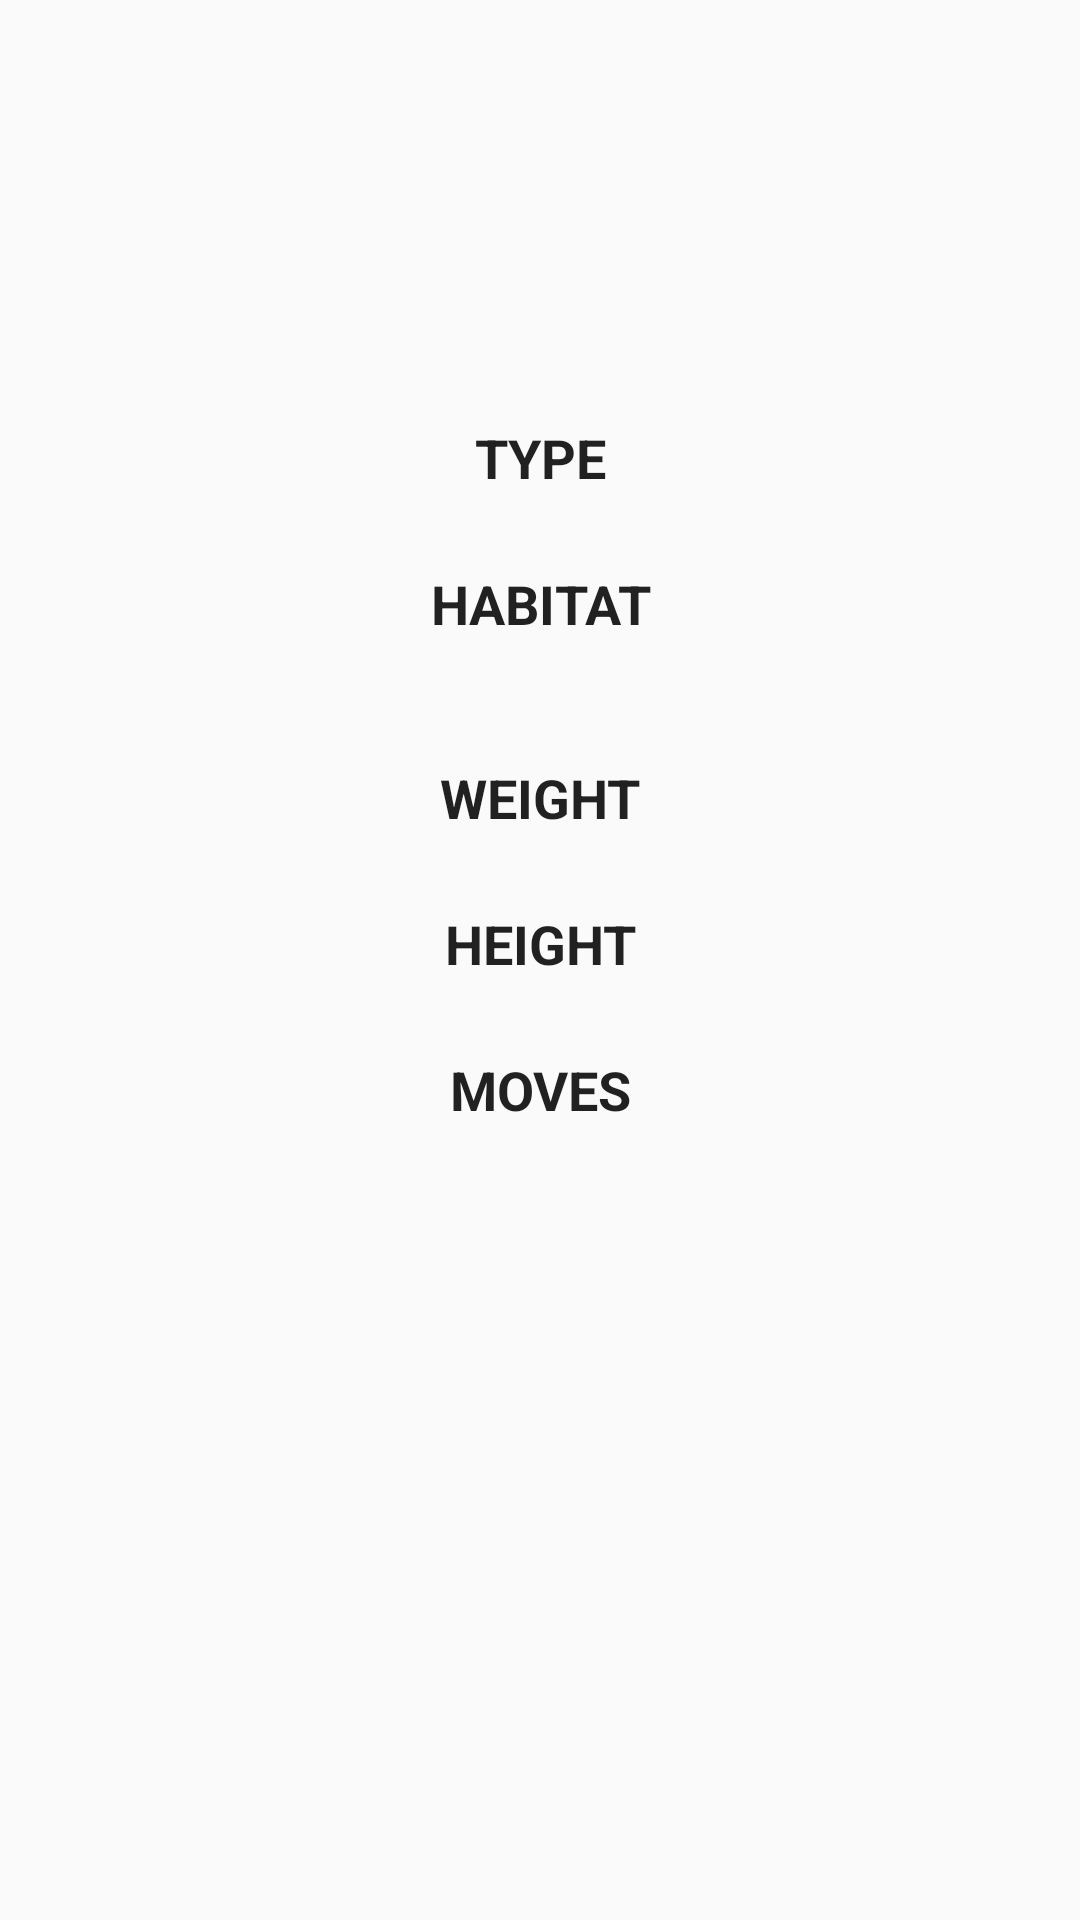

This screen was rendered from an Android layout file. Write that file and the resources it references.
<!-- AndroidManifest.xml: application theme AppTheme -->
<!-- res/layout/activity_details.xml -->
<?xml version="1.0" encoding="utf-8"?>
<ScrollView xmlns:android="http://schemas.android.com/apk/res/android"
    xmlns:app="http://schemas.android.com/apk/res-auto"
    xmlns:tools="http://schemas.android.com/tools"
    android:layout_width="match_parent"
    android:layout_height="match_parent">

    <androidx.constraintlayout.widget.ConstraintLayout
        android:layout_width="match_parent"
        android:layout_height="wrap_content"
        android:padding="@dimen/default_padding"
        tools:context=".view.details.DetailsActivity">

        <ImageView
            app:layout_constraintTop_toTopOf="parent"
            style="@style/DetailsImage"
            android:id="@+id/details_image"
            android:layout_width="0dp"
            android:layout_marginTop="@dimen/default_margin"
            android:layout_marginBottom="@dimen/default_margin"
            app:layout_constraintEnd_toEndOf="parent"
            app:layout_constraintStart_toStartOf="parent"
            tools:srcCompat="@tools:sample/avatars"
            android:contentDescription="@string/pokemon_photo" />

        <ProgressBar
            android:visibility="gone"
            android:id="@+id/details_progress"
            style="?android:attr/progressBarStyle"
            android:layout_width="wrap_content"
            android:layout_height="wrap_content"
            android:layout_marginTop="@dimen/default_margin"
            app:layout_constraintEnd_toEndOf="parent"
            app:layout_constraintStart_toStartOf="parent"
            app:layout_constraintTop_toBottomOf="@id/details_image" />

        <TextView
            android:id="@+id/details_description"
            style="@style/DetailsDescription"
            android:layout_width="0dp"
            android:layout_height="wrap_content"
            android:layout_marginTop="@dimen/default_margin"
            app:layout_constraintEnd_toEndOf="parent"
            app:layout_constraintStart_toStartOf="parent"
            app:layout_constraintTop_toBottomOf="@id/details_image"
            tools:text="This is a cool pokemon" />

        <TextView
            android:id="@+id/details_types_label"
            style="@style/DetailsTextLabel"
            android:layout_width="0dp"
            android:layout_height="wrap_content"
            android:layout_marginTop="16dp"
            android:text="@string/types"
            app:layout_constraintEnd_toEndOf="parent"
            app:layout_constraintStart_toStartOf="parent"
            app:layout_constraintTop_toBottomOf="@id/details_description" />

        <TextView
            android:id="@+id/details_types_values"
            style="@style/DetailsText"
            android:layout_width="0dp"
            android:layout_height="wrap_content"
            android:layout_marginTop="@dimen/default_margin"
            app:layout_constraintEnd_toEndOf="parent"
            app:layout_constraintStart_toStartOf="parent"
            app:layout_constraintTop_toBottomOf="@id/details_types_label"
            tools:text="grass, poison" />

        <TextView
            android:id="@+id/details_habitat_label"
            style="@style/DetailsTextLabel"
            android:layout_width="0dp"
            android:layout_height="wrap_content"
            android:layout_marginTop="@dimen/default_margin"
            android:text="@string/habitat"
            app:layout_constraintEnd_toEndOf="parent"
            app:layout_constraintStart_toStartOf="parent"
            app:layout_constraintTop_toBottomOf="@id/details_types_values" />

        <TextView
            android:id="@+id/details_habitat_value"
            style="@style/DetailsText"
            android:layout_width="0dp"
            android:layout_height="wrap_content"
            android:layout_marginTop="@dimen/default_margin"
            app:layout_constraintEnd_toEndOf="parent"
            app:layout_constraintStart_toStartOf="parent"
            app:layout_constraintTop_toBottomOf="@id/details_habitat_label"
            tools:text="grassland" />

        <TextView
            android:id="@+id/details_weight_label"
            style="@style/DetailsTextLabel"
            android:layout_width="0dp"
            android:layout_height="wrap_content"
            android:layout_marginTop="16dp"
            android:text="@string/weight"
            app:layout_constraintEnd_toEndOf="parent"
            app:layout_constraintStart_toStartOf="parent"
            app:layout_constraintTop_toBottomOf="@id/details_habitat_value" />

        <TextView
            android:id="@+id/details_weight_value"
            style="@style/DetailsText"
            android:layout_width="0dp"
            android:layout_height="wrap_content"
            android:layout_marginTop="@dimen/default_margin"
            app:layout_constraintEnd_toEndOf="parent"
            app:layout_constraintStart_toStartOf="parent"
            app:layout_constraintTop_toBottomOf="@id/details_weight_label"
            tools:text="0" />

        <TextView
            android:id="@+id/details_height_label"
            style="@style/DetailsTextLabel"
            android:layout_width="0dp"
            android:layout_height="wrap_content"
            android:layout_marginTop="@dimen/default_margin"
            android:text="@string/height"
            app:layout_constraintEnd_toEndOf="parent"
            app:layout_constraintStart_toStartOf="parent"
            app:layout_constraintTop_toBottomOf="@id/details_weight_value" />

        <TextView
            android:id="@+id/details_height_value"
            style="@style/DetailsText"
            android:layout_width="0dp"
            android:layout_height="wrap_content"
            android:layout_marginTop="@dimen/default_margin"
            app:layout_constraintEnd_toEndOf="parent"
            app:layout_constraintStart_toStartOf="parent"
            app:layout_constraintTop_toBottomOf="@id/details_height_label"
            tools:text="0" />

        <TextView
            android:id="@+id/details_moves_label"
            style="@style/DetailsTextLabel"
            android:layout_width="0dp"
            android:layout_height="wrap_content"
            android:layout_marginTop="@dimen/default_margin"
            android:gravity="center"
            android:text="@string/moves"
            app:layout_constraintEnd_toEndOf="parent"
            app:layout_constraintStart_toStartOf="parent"
            app:layout_constraintTop_toBottomOf="@id/details_height_value" />

        <TextView
            android:id="@+id/details_moves_value"
            style="@style/DetailsMoves"
            android:layout_width="0dp"
            android:layout_height="wrap_content"
            android:layout_marginTop="@dimen/default_margin"
            android:layout_marginBottom="@dimen/default_margin"
            app:layout_constraintEnd_toEndOf="parent"
            app:layout_constraintStart_toStartOf="parent"
            app:layout_constraintTop_toBottomOf="@id/details_moves_label"
            tools:text="eat" />

    </androidx.constraintlayout.widget.ConstraintLayout>

</ScrollView>
<!-- resources referenced by this layout -->
<resources>
  <string name="habitat">Habitat</string>
  <string name="height">Height</string>
  <string name="moves">Moves</string>
  <string name="pokemon_photo">photo</string>
  <string name="types">Type</string>
  <string name="weight">Weight</string>
  <style name="DetailsDescription" parent="DetailsText">
          <item name="android:textStyle">italic</item>
      </style>
  <style name="DetailsImage">
          <item name="android:layout_height">100dp</item>
          <item name="android:transitionName">@string/image_key</item>
      </style>
  <style name="DetailsMoves" parent="DetailsText">
          <item name="android:gravity">center</item>
          <item name="android:textSize">18sp</item>
          <item name="android:ellipsize">end</item>
          <item name="android:maxLines">3</item>
      </style>
  <style name="DetailsText" parent="TextAppearance.AppCompat">
          <item name="android:gravity">center</item>
          <item name="android:textSize">18sp</item>
      </style>
  <style name="DetailsTextLabel" parent="DetailsText">
          <item name="android:textAllCaps">true</item>
          <item name="android:textStyle">bold</item>
      </style>
  <style name="AppTheme" parent="Theme.AppCompat.Light.DarkActionBar">
          
          <item name="colorPrimary">@color/colorPrimary</item>
          <item name="colorPrimaryDark">@color/colorPrimaryDark</item>
          <item name="colorAccent">@color/colorAccent</item>
      </style>
  
      android:layout_width="wrap_content"
      android:layout_height="wrap_content"
      android:text="@string/pokemon_list_initial_data_error"
  <string name="image_key" translatable="false">pokemon_image_key</string>
  <color name="colorPrimary">#F7C504</color>
  <color name="colorPrimaryDark">#3A57A1</color>
  <color name="colorAccent">#03DAC5</color>
  <string name="pokemon_list_initial_data_error">Sorry, our server is not working at moment.\n<b>Try again</b></string>
</resources>
